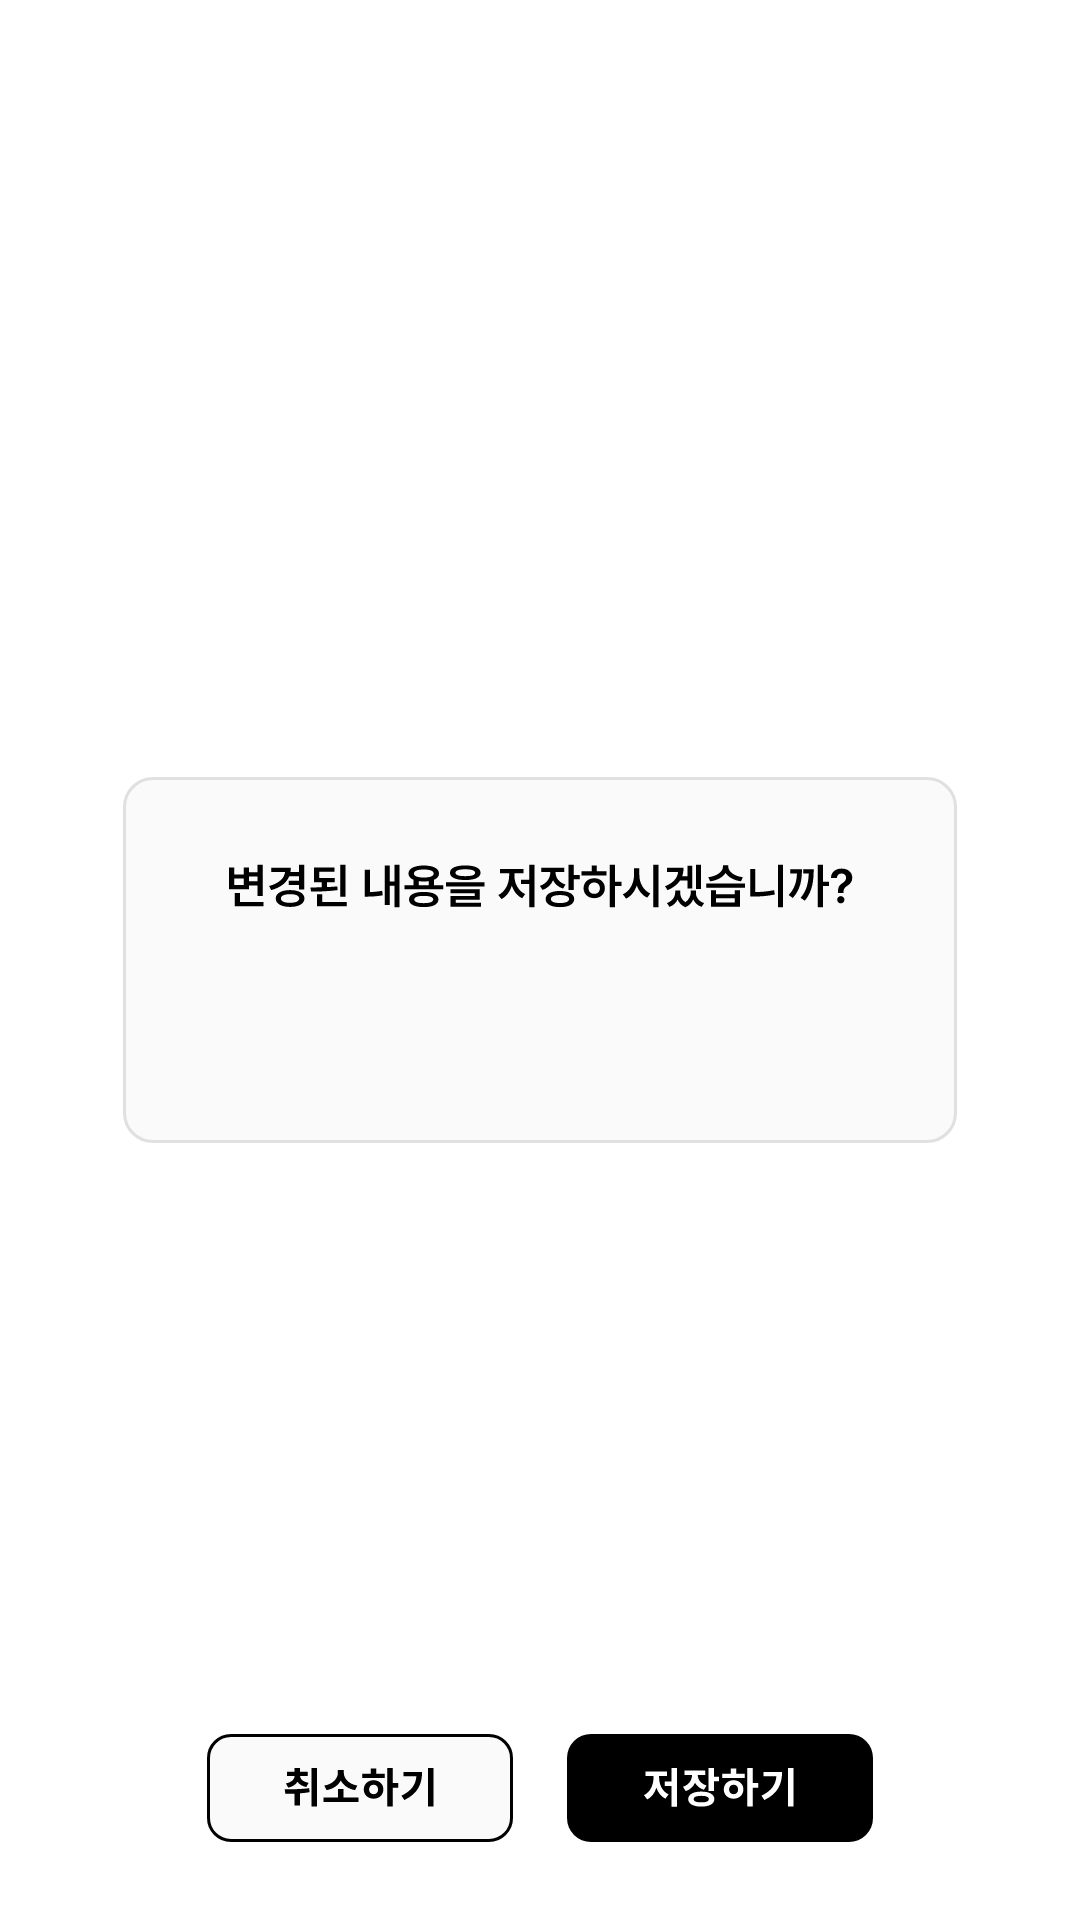

The Android layout XML behind this screen, and the referenced resources:
<!-- AndroidManifest.xml: application theme Theme.ObjectOneShot_ver2 -->
<!-- res/layout/dialog_save.xml -->
<?xml version="1.0" encoding="utf-8"?>
<androidx.constraintlayout.widget.ConstraintLayout xmlns:android="http://schemas.android.com/apk/res/android"
    xmlns:app="http://schemas.android.com/apk/res-auto"
    android:layout_width="wrap_content"
    android:layout_height="wrap_content"
    android:background="@android:color/transparent">

    <androidx.constraintlayout.utils.widget.ImageFilterView
        android:layout_width="wrap_content"
        android:layout_height="wrap_content"
        android:src="@drawable/dialog_save"
        android:background="@android:color/transparent"
        app:layout_constraintStart_toStartOf="parent"
        app:layout_constraintEnd_toEndOf="parent"
        app:layout_constraintBottom_toBottomOf="parent"
        app:layout_constraintTop_toTopOf="parent"/>

    <androidx.constraintlayout.utils.widget.ImageFilterButton
        android:id="@+id/btn_cancel_dialog"
        android:layout_width="wrap_content"
        android:layout_height="wrap_content"
        android:src="@drawable/ic_cancel_btn2"
        android:layout_marginBottom="24dp"
        android:layout_marginEnd="8dp"
        app:layout_constraintStart_toStartOf="parent"
        app:layout_constraintBottom_toBottomOf="parent"
        app:layout_constraintEnd_toStartOf="@+id/btn_save_dialog"
        app:layout_constraintHorizontal_chainStyle="packed"/>

    <androidx.constraintlayout.utils.widget.ImageFilterButton
        android:id="@+id/btn_save_dialog"
        android:layout_width="wrap_content"
        android:layout_height="wrap_content"
        android:layout_marginBottom="24dp"
        android:layout_marginStart="8dp"
        android:src="@drawable/ic_save_btn"
        app:layout_constraintEnd_toEndOf="parent"
        app:layout_constraintBottom_toBottomOf="parent"
        app:layout_constraintStart_toEndOf="@+id/btn_cancel_dialog"
        app:layout_constraintHorizontal_chainStyle="packed"/>

</androidx.constraintlayout.widget.ConstraintLayout>
<!-- resources referenced by this layout -->
<resources>
  <!-- drawable dialog_save: vector/xml drawable (drawable, 6863 chars, omitted) -->
  <!-- drawable ic_cancel_btn2: vector/xml drawable (drawable, 2152 chars, omitted) -->
  <!-- drawable ic_save_btn: vector/xml drawable (drawable, 2060 chars, omitted) -->
  <style name="Theme.ObjectOneShot_ver2" parent="Theme.MaterialComponents.DayNight.DarkActionBar">
          
          <item name="colorPrimary">@color/purple_500</item>
          <item name="colorPrimaryVariant">@color/purple_700</item>
          <item name="colorOnPrimary">@color/white</item>
          
          <item name="colorSecondary">@color/teal_200</item>
          <item name="colorSecondaryVariant">@color/teal_700</item>
          <item name="colorOnSecondary">@color/black</item>
          
          <item name="android:statusBarColor">?attr/colorPrimaryVariant</item>
          
      </style>
  <color name="white">#FFFFFFFF</color>
  <color name="black">#FF000000</color>
  <!-- not gathered from this repository: default colours our renderer supplied (Android Studio template values) -->
  <color name="purple_500">#FF6200EE</color>
  <color name="purple_700">#FF3700B3</color>
  <color name="teal_200">#FF03DAC5</color>
  <color name="teal_700">#FF018786</color>
</resources>
